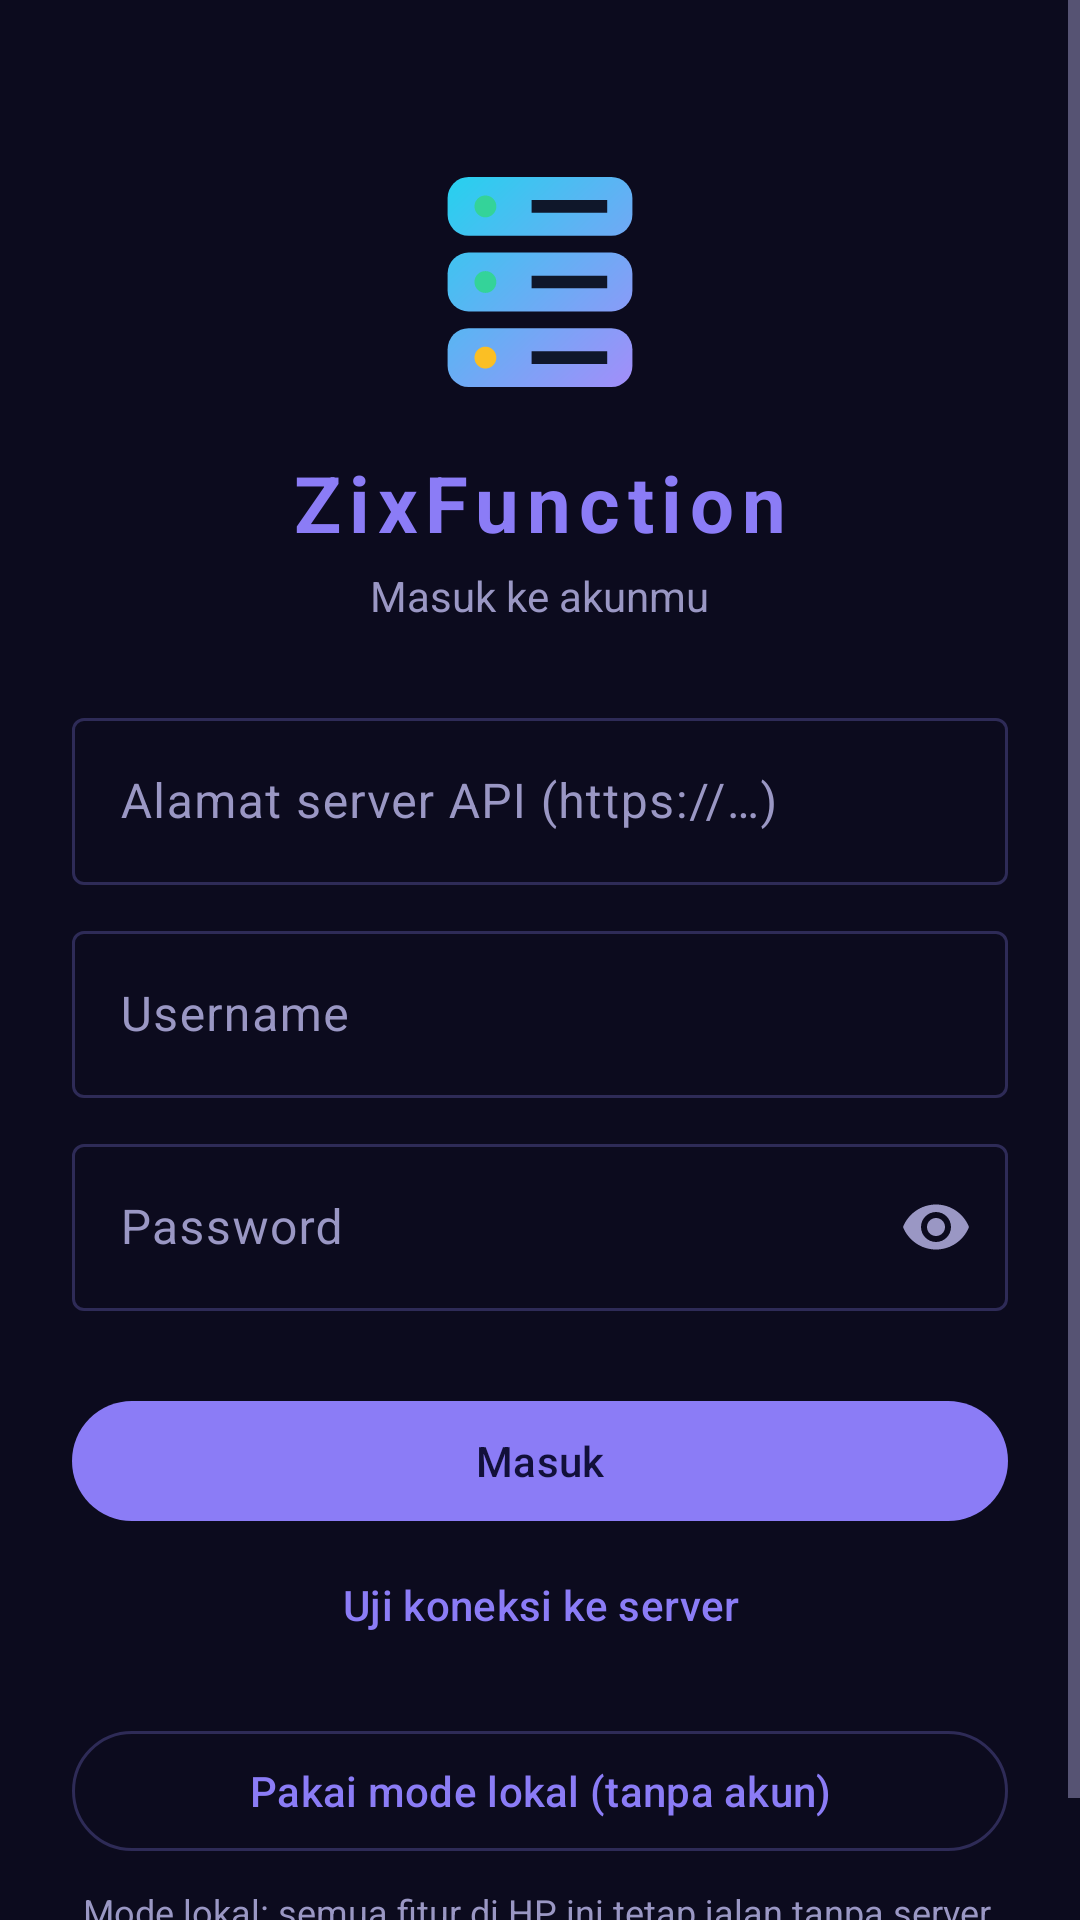

Produce the Android XML layout that renders to this screen, including the resource entries it uses.
<!-- AndroidManifest.xml: application theme Theme.Zix.Splash -->
<!-- res/layout/activity_login.xml -->
<?xml version="1.0" encoding="utf-8"?>
<ScrollView xmlns:android="http://schemas.android.com/apk/res/android"
    xmlns:app="http://schemas.android.com/apk/res-auto"
    android:layout_width="match_parent"
    android:layout_height="match_parent"
    android:background="?attr/zBg"
    android:fillViewport="true">

    <LinearLayout
        android:layout_width="match_parent"
        android:layout_height="wrap_content"
        android:gravity="center_horizontal"
        android:orientation="vertical"
        android:padding="24dp">

        <ImageView
            android:layout_width="84dp"
            android:layout_height="84dp"
            android:layout_marginTop="28dp"
            android:contentDescription="@null"
            android:src="@drawable/ic_logo" />

        <TextView
            android:layout_width="wrap_content"
            android:layout_height="wrap_content"
            android:layout_marginTop="14dp"
            android:letterSpacing="0.1"
            android:text="@string/app_name"
            android:textColor="?attr/zAccent"
            android:textSize="26sp"
            android:textStyle="bold" />

        <TextView
            android:layout_width="wrap_content"
            android:layout_height="wrap_content"
            android:layout_marginTop="4dp"
            android:gravity="center"
            android:text="Masuk ke akunmu"
            android:textColor="?attr/zTextDim"
            android:textSize="14sp" />

        <com.google.android.material.textfield.TextInputLayout
            style="@style/Widget.Material3.TextInputLayout.OutlinedBox"
            android:layout_width="match_parent"
            android:layout_height="wrap_content"
            android:layout_marginTop="26dp"
            android:hint="Alamat server API (https://…)">

            <com.google.android.material.textfield.TextInputEditText
                android:id="@+id/etUrl"
                android:layout_width="match_parent"
                android:layout_height="wrap_content"
                android:inputType="textUri"
                android:singleLine="true" />
        </com.google.android.material.textfield.TextInputLayout>

        <com.google.android.material.textfield.TextInputLayout
            style="@style/Widget.Material3.TextInputLayout.OutlinedBox"
            android:layout_width="match_parent"
            android:layout_height="wrap_content"
            android:layout_marginTop="10dp"
            android:hint="Username">

            <com.google.android.material.textfield.TextInputEditText
                android:id="@+id/etUser"
                android:layout_width="match_parent"
                android:layout_height="wrap_content"
                android:inputType="text|textNoSuggestions"
                android:singleLine="true" />
        </com.google.android.material.textfield.TextInputLayout>

        <com.google.android.material.textfield.TextInputLayout
            style="@style/Widget.Material3.TextInputLayout.OutlinedBox"
            android:layout_width="match_parent"
            android:layout_height="wrap_content"
            android:layout_marginTop="10dp"
            android:hint="Password"
            app:endIconMode="password_toggle">

            <com.google.android.material.textfield.TextInputEditText
                android:id="@+id/etPass"
                android:layout_width="match_parent"
                android:layout_height="wrap_content"
                android:inputType="textPassword"
                android:singleLine="true" />
        </com.google.android.material.textfield.TextInputLayout>

        <TextView
            android:id="@+id/tvPin"
            android:layout_width="match_parent"
            android:layout_height="wrap_content"
            android:layout_marginTop="10dp"
            android:fontFamily="monospace"
            android:textColor="?attr/zTextDim"
            android:textSize="11sp"
            android:visibility="gone" />

        <TextView
            android:id="@+id/tvError"
            android:layout_width="match_parent"
            android:layout_height="wrap_content"
            android:layout_marginTop="10dp"
            android:textColor="?attr/zBad"
            android:textSize="13sp"
            android:visibility="gone" />

        <com.google.android.material.progressindicator.LinearProgressIndicator
            android:id="@+id/busy"
            android:layout_width="match_parent"
            android:layout_height="wrap_content"
            android:layout_marginTop="14dp"
            android:indeterminate="true"
            android:visibility="invisible"
            app:indicatorColor="?attr/zAccent"
            app:trackColor="?attr/zSurface2" />

        <com.google.android.material.button.MaterialButton
            android:id="@+id/btnLogin"
            android:layout_width="match_parent"
            android:layout_height="wrap_content"
            android:layout_marginTop="8dp"
            android:text="Masuk" />

        <com.google.android.material.button.MaterialButton
            android:id="@+id/btnTest"
            style="@style/Widget.Material3.Button.TextButton"
            android:layout_width="match_parent"
            android:layout_height="wrap_content"
            android:text="Uji koneksi ke server" />

        <com.google.android.material.button.MaterialButton
            android:id="@+id/btnLocal"
            style="@style/Widget.Material3.Button.OutlinedButton"
            android:layout_width="match_parent"
            android:layout_height="wrap_content"
            android:layout_marginTop="14dp"
            android:text="Pakai mode lokal (tanpa akun)" />

        <TextView
            android:layout_width="match_parent"
            android:layout_height="wrap_content"
            android:layout_marginTop="8dp"
            android:gravity="center"
            android:text="Mode lokal: semua fitur di HP ini tetap jalan tanpa server. Akun dibuat oleh Owner."
            android:textColor="?attr/zTextDim"
            android:textSize="12sp" />
    </LinearLayout>
</ScrollView>
<!-- resources referenced by this layout -->
<resources>
  <!-- drawable ic_logo: vector/xml drawable (drawable, 2339 chars, omitted) -->
  <string name="app_name">ZixFunction</string>
  <style name="Theme.Zix.Splash" parent="Theme.Zix.Indigo">
          <item name="android:windowBackground">@color/splash_bg</item>
      </style>
  <style name="Theme.Zix.Indigo" parent="Theme.Zix.Base.Dark">
          <item name="zBg">#0C0B1E</item>
          <item name="zSurface">#14132B</item>
          <item name="zSurface2">#1D1B3A</item>
          <item name="zStroke">#2E2B57</item>
          <item name="zText">#ECEBFA</item>
          <item name="zTextDim">#9A97C4</item>
          <item name="zAccent">#8B7CF6</item>
          <item name="zOnAccent">#12103A</item>
          <item name="zOk">#34D399</item>
          <item name="zBad">#F87171</item>
          <item name="zWarn">#FBBF24</item>
          <item name="zTermBg">#07061A</item>
          <item name="zTermFg">#DCDAF5</item>
      </style>
  <color name="splash_bg">#0C0B1E</color>
  <style name="Theme.Zix.Base.Dark" parent="Theme.Material3.Dark.NoActionBar">
          <item name="colorPrimary">?attr/zAccent</item>
          <item name="colorOnPrimary">?attr/zOnAccent</item>
          <item name="colorPrimaryContainer">?attr/zSurface2</item>
          <item name="colorOnPrimaryContainer">?attr/zAccent</item>
          <item name="colorSecondary">?attr/zAccent</item>
          <item name="colorSurface">?attr/zSurface</item>
          <item name="colorOnSurface">?attr/zText</item>
          <item name="colorSurfaceVariant">?attr/zSurface2</item>
          <item name="colorOnSurfaceVariant">?attr/zTextDim</item>
          <item name="colorSurfaceContainer">?attr/zSurface</item>
          <item name="colorSurfaceContainerHigh">?attr/zSurface2</item>
          <item name="colorSurfaceContainerHighest">?attr/zSurface2</item>
          <item name="colorOutline">?attr/zStroke</item>
          <item name="colorError">?attr/zBad</item>
          <item name="android:windowBackground">?attr/zBg</item>
          <item name="android:statusBarColor">?attr/zBg</item>
          <item name="android:navigationBarColor">?attr/zBg</item>
          <item name="android:textColorPrimary">?attr/zText</item>
          <item name="android:textColorSecondary">?attr/zTextDim</item>
          <item name="android:windowAnimationStyle">@style/ZixWindowAnim</item>
      </style>
  <style name="ZixWindowAnim" parent="@android:style/Animation.Activity">
          <item name="android:activityOpenEnterAnimation">@anim/open_enter</item>
          <item name="android:activityOpenExitAnimation">@anim/open_exit</item>
          <item name="android:activityCloseEnterAnimation">@anim/close_enter</item>
          <item name="android:activityCloseExitAnimation">@anim/close_exit</item>
      </style>
</resources>
